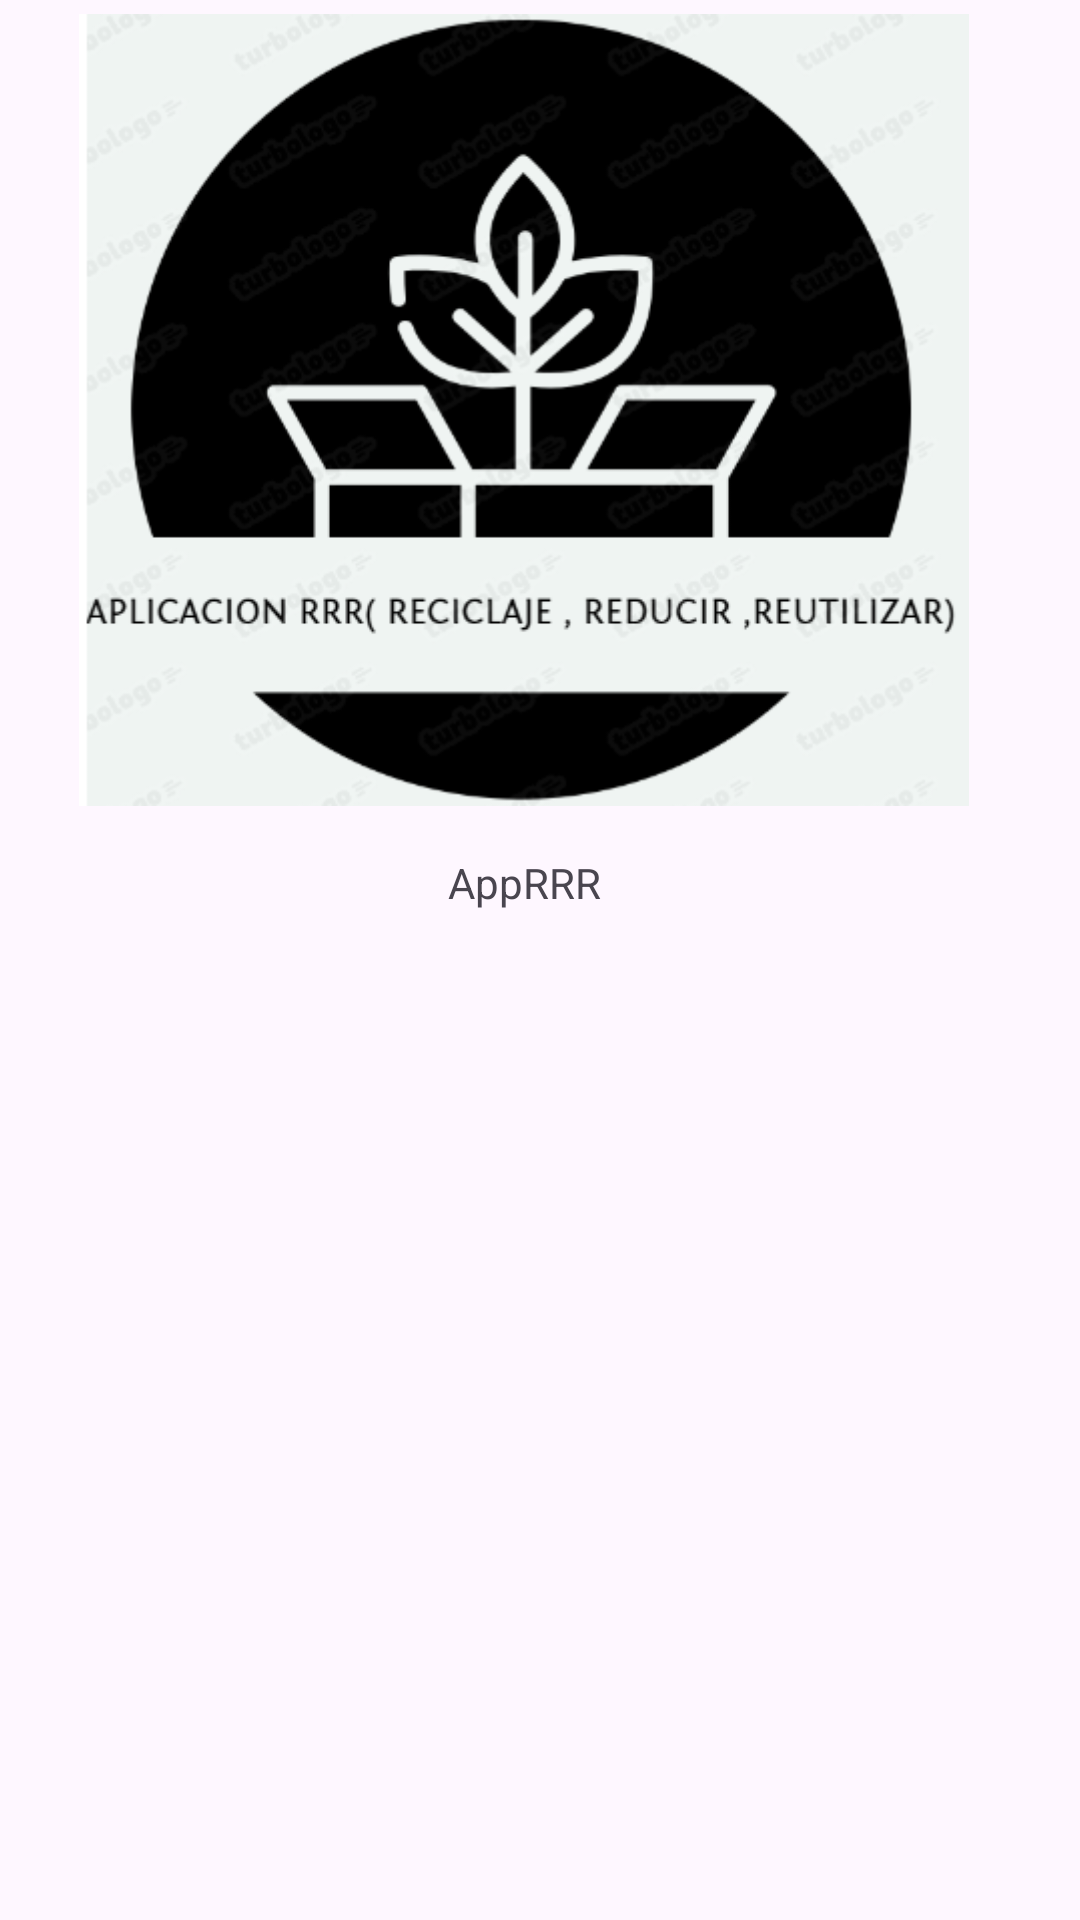

Android layout source for this screen:
<!-- AndroidManifest.xml: application theme Theme.AppRRR -->
<!-- res/layout/header.xml -->
<?xml version="1.0" encoding="utf-8"?>
<androidx.constraintlayout.widget.ConstraintLayout xmlns:android="http://schemas.android.com/apk/res/android"
    xmlns:app="http://schemas.android.com/apk/res-auto"
    xmlns:tools="http://schemas.android.com/tools"
    android:layout_width="match_parent"
    android:layout_height="wrap_content">

    <ImageView
        android:id="@+id/imageView6"
        android:layout_width="306dp"
        android:layout_height="264dp"
        app:layout_constraintBottom_toBottomOf="parent"
        app:layout_constraintEnd_toEndOf="parent"
        app:layout_constraintHorizontal_bias="0.4"
        app:layout_constraintStart_toStartOf="parent"
        app:layout_constraintTop_toTopOf="parent"
        app:layout_constraintVertical_bias="0.012"
        app:srcCompat="@drawable/logo" />

    <TextView
        android:id="@+id/textView8"
        android:layout_width="wrap_content"
        android:layout_height="wrap_content"
        android:layout_marginTop="16dp"
        android:text="@string/app_name"
        app:layout_constraintEnd_toEndOf="@+id/imageView6"
        app:layout_constraintStart_toStartOf="@+id/imageView6"
        app:layout_constraintTop_toBottomOf="@+id/imageView6" />
</androidx.constraintlayout.widget.ConstraintLayout>
<!-- resources referenced by this layout -->
<resources>
  <!-- drawable logo: png bitmap (drawable, 66202 bytes) -->
  <string name="app_name">AppRRR</string>
  <style name="Theme.AppRRR" parent="Base.Theme.AppRRR" />
  <style name="Base.Theme.AppRRR" parent="Theme.Material3.DayNight.NoActionBar">
          
          
          <item name="colorPrimary">@color/primary</item>
          <item name="colorPrimaryVariant">@color/primary_light</item>
          <item name="colorSecondary">@color/secondary_text</item>
          <item name="colorSecondaryVariant">@color/icons</item>
          <item name="colorOnSecondary">@color/primary_dark</item>
      </style>
  <color name="primary">#00bcd4</color>
  <color name="primary_light">#5ADDEA</color>
  <color name="secondary_text">#757575</color>
  <color name="icons">#5ADDEA</color>
  <color name="primary_dark">#0097a7</color>
</resources>
